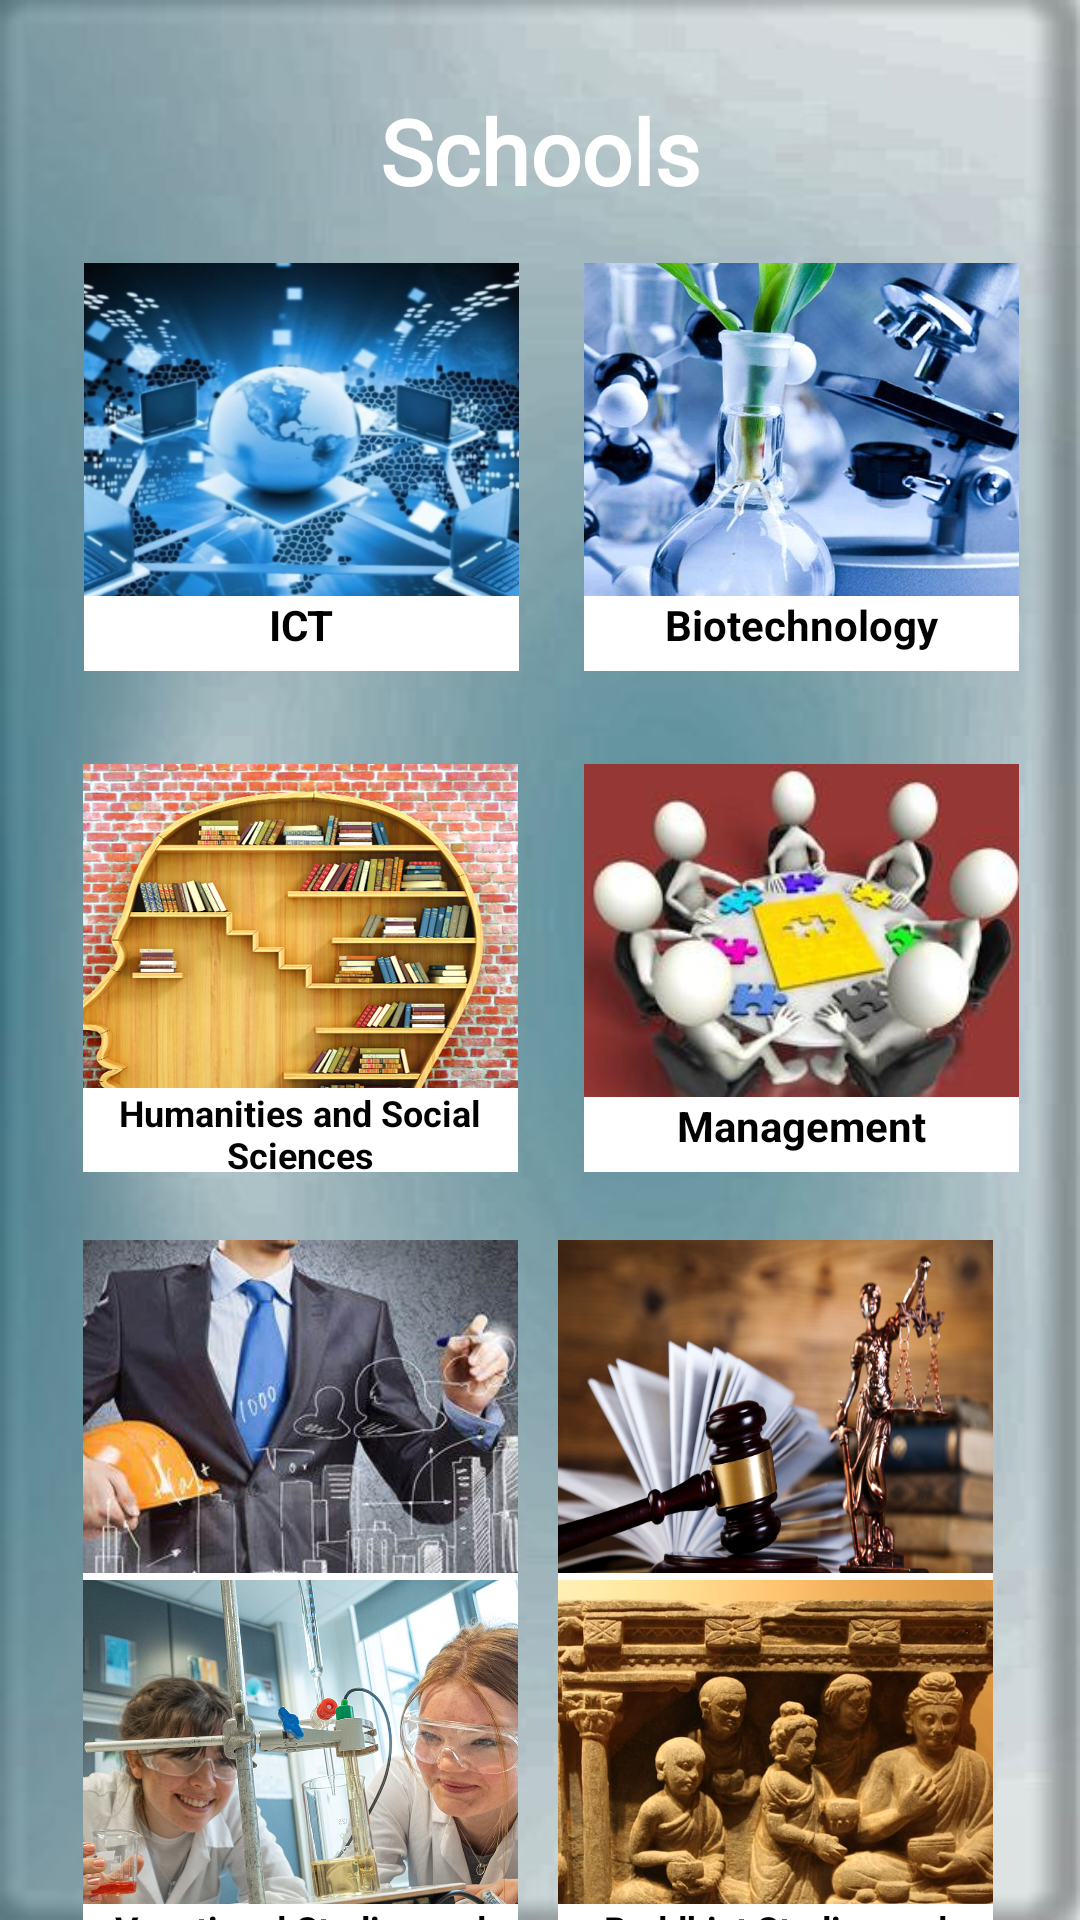

Android layout source for this screen:
<!-- AndroidManifest.xml: application theme Theme.MyGBU -->
<!-- res/layout/activity_schoolspage.xml -->
<?xml version="1.0" encoding="utf-8"?>
<androidx.constraintlayout.widget.ConstraintLayout xmlns:android="http://schemas.android.com/apk/res/android"
    xmlns:app="http://schemas.android.com/apk/res-auto"
    xmlns:tools="http://schemas.android.com/tools"
    android:layout_width="match_parent"
    android:layout_height="match_parent"
    tools:context=".Schoolspage"
    android:background="@drawable/whitebg">

    <TextView
        android:id="@+id/toolbar_s"
        android:layout_width="match_parent"
        android:layout_height="wrap_content"
        android:fontFamily="@font/aldrich"
        android:text="@string/schools"
        android:textAlignment="center"
        android:textColor="@android:color/white"
        android:textSize="30sp"
        android:textStyle="bold"
        app:layout_constraintBottom_toBottomOf="parent"
        app:layout_constraintEnd_toEndOf="parent"
        app:layout_constraintHorizontal_bias="0"
        app:layout_constraintStart_toStartOf="parent"
        app:layout_constraintTop_toTopOf="parent"
        app:layout_constraintVertical_bias="0.05"/>



    <FrameLayout
        android:id="@+id/frameLayout"
        android:layout_width="145dp"
        android:layout_height="136dp"
        android:background="@drawable/edit_text_bg"
        app:layout_constraintBottom_toBottomOf="parent"
        app:layout_constraintEnd_toEndOf="parent"
        app:layout_constraintHorizontal_bias="0.131"
        app:layout_constraintStart_toStartOf="parent"
        app:layout_constraintTop_toBottomOf="@id/toolbar_s"
        app:layout_constraintVertical_bias="0.04">

        <ImageButton
            android:layout_width="match_parent"
            android:layout_height="match_parent"
            android:layout_gravity="center"
            android:background="@drawable/vie_bg"
            android:scaleType="centerCrop"
            android:src="@drawable/ict"
            tools:ignore="ContentDescription" />

        <TextView
            android:layout_width="match_parent"
            android:layout_height="25dp"
            android:layout_gravity="bottom"
            android:textStyle="bold"
            android:background="@color/white"
            android:text="@string/ict_"
            android:textAlignment="center"
            android:textColor="@color/black"
            tools:ignore="RtlCompat" />

    </FrameLayout>

    <FrameLayout
        android:id="@+id/frameLayout1"
        android:layout_width="145dp"
        android:layout_height="136dp"
        android:background="@drawable/edit_text_bg"
        app:layout_constraintBottom_toBottomOf="parent"
        app:layout_constraintEnd_toEndOf="parent"
        app:layout_constraintHorizontal_bias="0.519"
        app:layout_constraintStart_toEndOf="@+id/frameLayout"
        app:layout_constraintTop_toBottomOf="@+id/toolbar_s"
        app:layout_constraintVertical_bias="0.04">

        <ImageButton
            android:layout_width="match_parent"
            android:layout_height="match_parent"
            android:layout_gravity="center"
            android:background="@drawable/vie_bg"
            android:scaleType="centerCrop"
            android:src="@drawable/biotech"
            app:layout_constraintBottom_toBottomOf="@+id/frameLayout2"
            tools:ignore="ContentDescription" />

        <TextView
            android:layout_width="match_parent"
            android:layout_height="25dp"
            android:layout_gravity="bottom"
            android:background="@color/white"
            android:text="@string/biotechnology"
            android:textAlignment="center"
            android:textColor="@color/black"
            android:textStyle="bold"
            tools:ignore="RtlCompat" />
    </FrameLayout>

    <FrameLayout
        android:id="@+id/frameLayout2"
        android:layout_width="145dp"
        android:layout_height="136dp"
        android:background="@drawable/edit_text_bg"
        app:layout_constraintBottom_toBottomOf="parent"
        app:layout_constraintEnd_toEndOf="parent"
        app:layout_constraintHorizontal_bias="0.129"
        app:layout_constraintStart_toStartOf="parent"
        app:layout_constraintTop_toBottomOf="@+id/frameLayout"
        app:layout_constraintVertical_bias="0.11">

        <ImageButton
            android:layout_width="match_parent"
            android:layout_height="match_parent"
            android:layout_gravity="center"
            android:background="@drawable/vie_bg"
            android:scaleType="centerCrop"
            android:src="@drawable/humanities"
            tools:ignore="ContentDescription" />


        <TextView
            android:layout_width="match_parent"
            android:layout_height="28dp"
            android:layout_gravity="bottom"
            android:background="@color/white"
            android:text="@string/ba"
            android:textAlignment="center"
            android:textColor="@color/black"
            android:textStyle="bold"
            android:textSize="12sp"
            tools:ignore="RtlCompat"/>
    </FrameLayout>


    <FrameLayout
        android:id="@+id/frameLayout3"
        android:layout_width="145dp"
        android:layout_height="136dp"
        android:background="@drawable/edit_text_bg"
        app:layout_constraintBottom_toBottomOf="parent"
        app:layout_constraintEnd_toEndOf="parent"
        app:layout_constraintHorizontal_bias="0.519"
        app:layout_constraintStart_toEndOf="@+id/frameLayout2"
        app:layout_constraintTop_toBottomOf="@+id/frameLayout1"
        app:layout_constraintVertical_bias="0.11">

        <ImageButton
            android:layout_width="match_parent"
            android:layout_height="match_parent"
            android:layout_gravity="center"
            android:background="@drawable/vie_bg"
            android:scaleType="centerCrop"
            android:src="@drawable/management"
            tools:ignore="ContentDescription" />

        <TextView
            android:layout_width="match_parent"
            android:layout_height="25dp"
            android:layout_gravity="bottom"
            android:layout_marginStart="0dp"
            android:background="@color/white"
            android:text="@string/management"
            android:textAlignment="center"
            android:textColor="@color/black"
            android:textStyle="bold"
            tools:ignore="RtlCompat" />
    </FrameLayout>

    <FrameLayout
        android:id="@+id/frameLayout4"
        android:layout_width="145dp"
        android:layout_height="136dp"
        android:background="@drawable/edit_text_bg"
        app:layout_constraintBottom_toBottomOf="parent"
        app:layout_constraintEnd_toEndOf="parent"
        app:layout_constraintHorizontal_bias="0.865"
        app:layout_constraintStart_toStartOf="parent"
        app:layout_constraintTop_toBottomOf="@+id/frameLayout3"
        app:layout_constraintVertical_bias="0.2">

        <ImageButton
            android:layout_width="match_parent"
            android:layout_height="match_parent"
            android:layout_gravity="center"
            android:background="@drawable/law"
            android:scaleType="center"
            tools:ignore="ContentDescription" />

        <TextView
            android:layout_width="match_parent"
            android:layout_height="25dp"
            android:layout_gravity="bottom"
            android:layout_marginStart="0dp"
            android:background="@color/white"
            android:text="@string/law"
            android:textAlignment="center"
            android:textColor="@color/black"
            android:textStyle="bold"
            android:textSize="11sp"
            tools:ignore="RtlCompat" />
    </FrameLayout>

    <FrameLayout
        android:id="@+id/frameLayout5"
        android:layout_width="145dp"
        android:layout_height="136dp"
        android:background="@drawable/edit_text_bg"
        app:layout_constraintBottom_toBottomOf="parent"
        app:layout_constraintEnd_toEndOf="parent"
        app:layout_constraintHorizontal_bias="0.129"
        app:layout_constraintStart_toStartOf="parent"
        app:layout_constraintTop_toBottomOf="@+id/frameLayout2"
        app:layout_constraintVertical_bias="0.2">

        <ImageButton
            android:layout_width="match_parent"
            android:layout_height="match_parent"
            android:layout_gravity="center"
            android:background="@drawable/vie_bg"
            android:scaleType="centerCrop"
            android:src="@drawable/engineering"
            tools:ignore="ContentDescription" />


        <TextView
            android:layout_width="match_parent"
            android:layout_height="25dp"
            android:layout_gravity="bottom"
            android:layout_marginStart="0dp"
            android:background="@color/white"
            android:text="Engineering"
            android:textSize="12dp"
            android:textAlignment="center"
            android:textColor="@color/black"
            android:textStyle="bold"
            tools:ignore="HardcodedText,RtlCompat" />


    </FrameLayout>

    <FrameLayout
        android:id="@+id/frameLayout6"
        android:layout_width="145dp"
        android:layout_height="136dp"
        android:layout_marginBottom="0dp"
        android:background="@drawable/edit_text_bg"
        app:layout_constraintBottom_toBottomOf="parent"
        app:layout_constraintEnd_toEndOf="parent"
        app:layout_constraintHorizontal_bias="0.865"
        app:layout_constraintStart_toStartOf="parent"
        app:layout_constraintTop_toBottomOf="@+id/frameLayout4">

        <ImageButton
            android:layout_width="match_parent"
            android:layout_height="match_parent"
            android:layout_gravity="center"
            android:background="@drawable/vie_bg"
            android:scaleType="centerCrop"
            android:src="@drawable/buddhist"
            tools:ignore="ContentDescription" />

        <TextView
            android:layout_width="match_parent"
            android:layout_height="28dp"
            android:layout_gravity="bottom"
            android:layout_marginStart="0dp"
            android:background="@color/white"
            android:text="Buddhist Studies and Civilization"
            android:textAlignment="center"
            android:textSize="12sp"
            android:textColor="@color/black"
            android:textStyle="bold"
            tools:ignore="HardcodedText,RtlCompat" />
    </FrameLayout>

    <FrameLayout
        android:id="@+id/frameLayout7"
        android:layout_width="145dp"
        android:layout_height="136dp"
        android:background="@drawable/edit_text_bg"
        app:layout_constraintBottom_toBottomOf="parent"
        app:layout_constraintEnd_toEndOf="parent"
        app:layout_constraintHorizontal_bias="0.129"
        app:layout_constraintStart_toStartOf="parent"
        app:layout_constraintTop_toBottomOf="@+id/frameLayout5">

        <ImageButton
            android:layout_width="match_parent"
            android:layout_height="match_parent"
            android:layout_gravity="center"
            android:background="@drawable/vie_bg"
            android:scaleType="centerCrop"
            android:src="@drawable/appliedscience"
            tools:ignore="ContentDescription" />

        <TextView
            android:layout_width="match_parent"
            android:layout_height="28dp"
            android:layout_gravity="bottom"
            android:layout_marginStart="0dp"
            android:background="@color/white"
            android:text="@string/applied_sciences"
            android:textAlignment="center"
            android:textSize="12sp"
            android:textColor="@color/black"
            android:textStyle="bold"
            tools:ignore="RtlCompat" />
    </FrameLayout>


</androidx.constraintlayout.widget.ConstraintLayout>
<!-- resources referenced by this layout -->
<resources>
  <color name="black">#FF000000</color>
  <color name="white">#FFFFFFFF</color>
  <!-- drawable appliedscience: jpg bitmap (drawable, 278348 bytes) -->
  <!-- drawable biotech: jpg bitmap (drawable, 66313 bytes) -->
  <!-- drawable buddhist: jpg bitmap (drawable, 114150 bytes) -->
  <!-- drawable engineering: jpg bitmap (drawable, 29581 bytes) -->
  <!-- drawable humanities: jpg bitmap (drawable, 908731 bytes) -->
  <!-- drawable ict: jpg bitmap (drawable, 125792 bytes) -->
  <!-- drawable law: jpg bitmap (drawable, 494588 bytes) -->
  <!-- drawable management: jpg bitmap (drawable, 10413 bytes) -->
  <!-- drawable whitebg: jpg bitmap (drawable, 40735 bytes) -->
  <string name="applied_sciences">Vocational Studies and Applied Sciences </string>
  <string name="ba">Humanities and Social Sciences</string>
  <string name="biotechnology">Biotechnology</string>
  <string name="ict_">ICT</string>
  <string name="law">Law, Justice and Governance</string>
  <string name="management">Management</string>
  <string name="schools">Schools</string>
  <style name="Theme.MyGBU" parent="Theme.MaterialComponents.DayNight.DarkActionBar">
          
          <item name="colorPrimary">@color/purple_500</item>
          <item name="android:windowTranslucentStatus">true</item>
          <item name="android:windowTranslucentNavigation">true</item>
          <item name="colorPrimaryVariant">@color/purple_700</item>
          <item name="colorOnPrimary">@color/white</item>
          
          <item name="colorSecondary">@color/teal_200</item>
          <item name="colorSecondaryVariant">@color/teal_700</item>
          <item name="colorOnSecondary">@color/black</item>
          
          <item name="android:statusBarColor" tools:targetApi="l">?attr/colorPrimaryVariant</item>
          
      </style>
  <color name="purple_500">#FF6200EE</color>
  <color name="purple_700">#FF3700B3</color>
  <color name="teal_200">#FF03DAC5</color>
  <color name="teal_700">#FF018786</color>
</resources>
